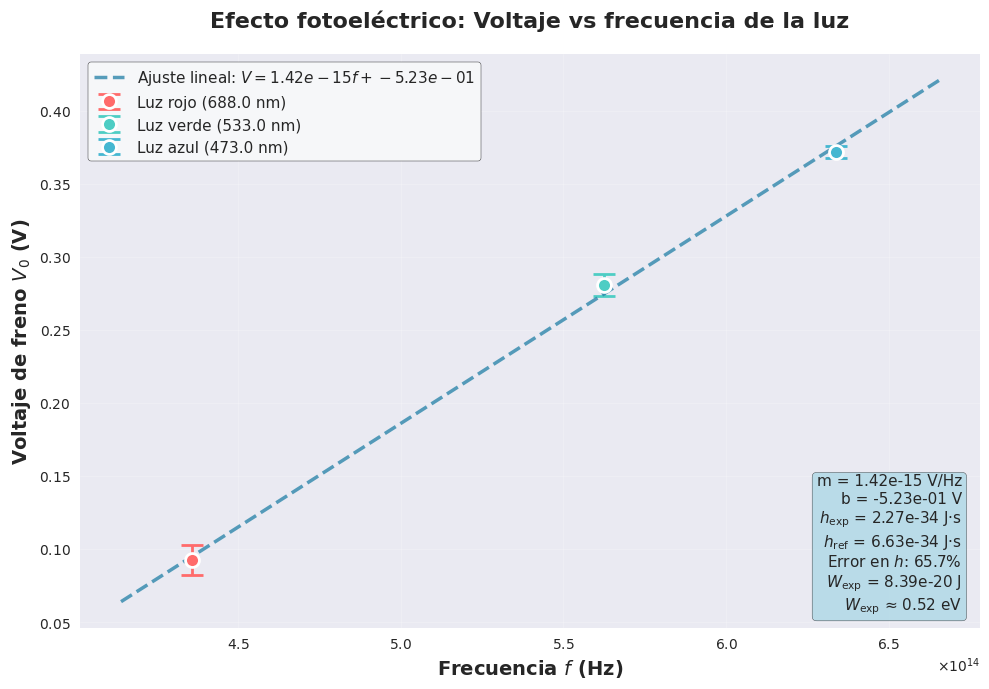

Reproduce this figure in Python.
import numpy as np
import matplotlib.pyplot as plt
from matplotlib.ticker import ScalarFormatter

# Configuración de estilo para gráficos más atractivos
plt.style.use('seaborn-v0_8')
plt.rcParams['font.family'] = 'DejaVu Sans'

ELEM_CHARGE = 1.602176634e-19  # C
C_LIGHT = 299_792_458.0        # m/s

# Voltajes medidos (mismo conjunto de datos)
V_RED_mV = np.array([101.3, 95.1, 96.6, 77.4])
V_GREEN_mV = np.array([287.8, 284.0, 281.9, 270.0])
V_BLUE_mV = np.array([377.5, 372.0, 370.0, 368.0])

VOLTAGES_mV = {
    "rojo": V_RED_mV,
    "verde": V_GREEN_mV,
    "azul": V_BLUE_mV,
}

# Longitudes de onda nominales (nm) asociadas a la luz incidente
WAVELENGTHS_NM = {
    "rojo": 688.0,
    "verde": 533.0,
    "azul": 473.0,
}

# Colores para el gráfico
COLORS_PLOT = {
    "rojo": '#FF6B6B',
    "verde": '#4ECDC4',
    "azul": '#45B7D1',
}


def voltage_stats(v_mV):
    mean = np.mean(v_mV)
    std = np.std(v_mV, ddof=1)
    return mean, std


colors = ["rojo", "verde", "azul"]
freqs = []
v_means = []
v_stds = []

for color in colors:
    v_mean_mV, v_std_mV = voltage_stats(VOLTAGES_mV[color])
    v_mean_V = v_mean_mV * 1e-3
    lam_nm = WAVELENGTHS_NM[color]
    lam_m = lam_nm * 1e-9
    freq = C_LIGHT / lam_m

    v_means.append(v_mean_V)
    v_stds.append(v_std_mV * 1e-3)
    freqs.append(freq)

freqs = np.array(freqs)
v_means = np.array(v_means)
v_stds = np.array(v_stds)

# Ajuste lineal V(f) = a f + b
coeffs = np.polyfit(freqs, v_means, 1)
a, b = coeffs
f_fit = np.linspace(freqs.min() * 0.95, freqs.max() * 1.05, 200)
V_fit = a * f_fit + b

# Cálculo de h (constante de Planck) y función trabajo efectiva W
h_exp = a * ELEM_CHARGE
h_teorico = 6.62607015e-34
error_porcentual = abs((h_exp - h_teorico) / h_teorico) * 100

W_exp = -ELEM_CHARGE * b        # J
W_exp_eV = W_exp / ELEM_CHARGE  # eV (aprox. igual a -b, pero lo dejamos explícito)

# Crear figura
fig, ax = plt.subplots(figsize=(10, 7))

# Graficar puntos con colores representativos y línea de ajuste
for i, color in enumerate(colors):
    ax.errorbar(
        freqs[i], v_means[i], yerr=v_stds[i],
        fmt='o', markersize=10, capsize=8, capthick=2,
        color=COLORS_PLOT[color], elinewidth=2,
        label=f'Luz {color} ({WAVELENGTHS_NM[color]} nm)',
        markerfacecolor=COLORS_PLOT[color], markeredgecolor='white',
        markeredgewidth=2
    )

# Línea de ajuste
ax.plot(
    f_fit, V_fit, '--', color='#2E86AB', linewidth=2.5,
    alpha=0.8, label=f'Ajuste lineal: $V = {a:.2e} f + {b:.2e}$'
)

# Etiquetas y título
ax.set_xlabel("Frecuencia $f$ (Hz)", fontsize=14, fontweight='bold')
ax.set_ylabel("Voltaje de freno $V_0$ (V)", fontsize=14, fontweight='bold')
ax.set_title("Efecto fotoeléctrico: Voltaje vs frecuencia de la luz",
             fontsize=16, fontweight='bold', pad=20)

# Formato científico en ejes
ax.ticklabel_format(style='sci', axis='both', scilimits=(0, 0))
ax.xaxis.set_major_formatter(ScalarFormatter(useMathText=True))
ax.yaxis.set_major_formatter(ScalarFormatter(useMathText=True))

# Grid y fondo
ax.grid(True, alpha=0.3, linestyle='-', linewidth=0.5)
ax.set_axisbelow(True)

# Leyenda
legend = ax.legend(
    loc='upper left', frameon=True, framealpha=0.9,
    edgecolor='black', fontsize=11
)
legend.get_frame().set_facecolor('#F8F9FA')

# Texto con resultados del ajuste
textstr = (
    f'm = {a:.2e} V/Hz\n'
    f'b = {b:.2e} V\n'
    f'$h_{{\\text{{exp}}}}$ = {h_exp:.2e} J·s\n'
    f'$h_{{\\text{{ref}}}}$ = {h_teorico:.2e} J·s\n'
    f'Error en $h$: {error_porcentual:.1f}%\n'
    f'$W_{{\\text{{exp}}}}$ = {W_exp:.2e} J\n'
    f'$W_{{\\text{{exp}}}}$ ≈ {W_exp_eV:.2f} eV'
)
props = dict(boxstyle='round', facecolor='lightblue', alpha=0.8)

ax.text(
    0.98, 0.02, textstr,
    transform=ax.transAxes,
    fontsize=11,
    verticalalignment='bottom',
    horizontalalignment='right',
    bbox=props
)

plt.tight_layout()
plt.savefig("grafico_V_vs_f.pdf")
plt.show()
